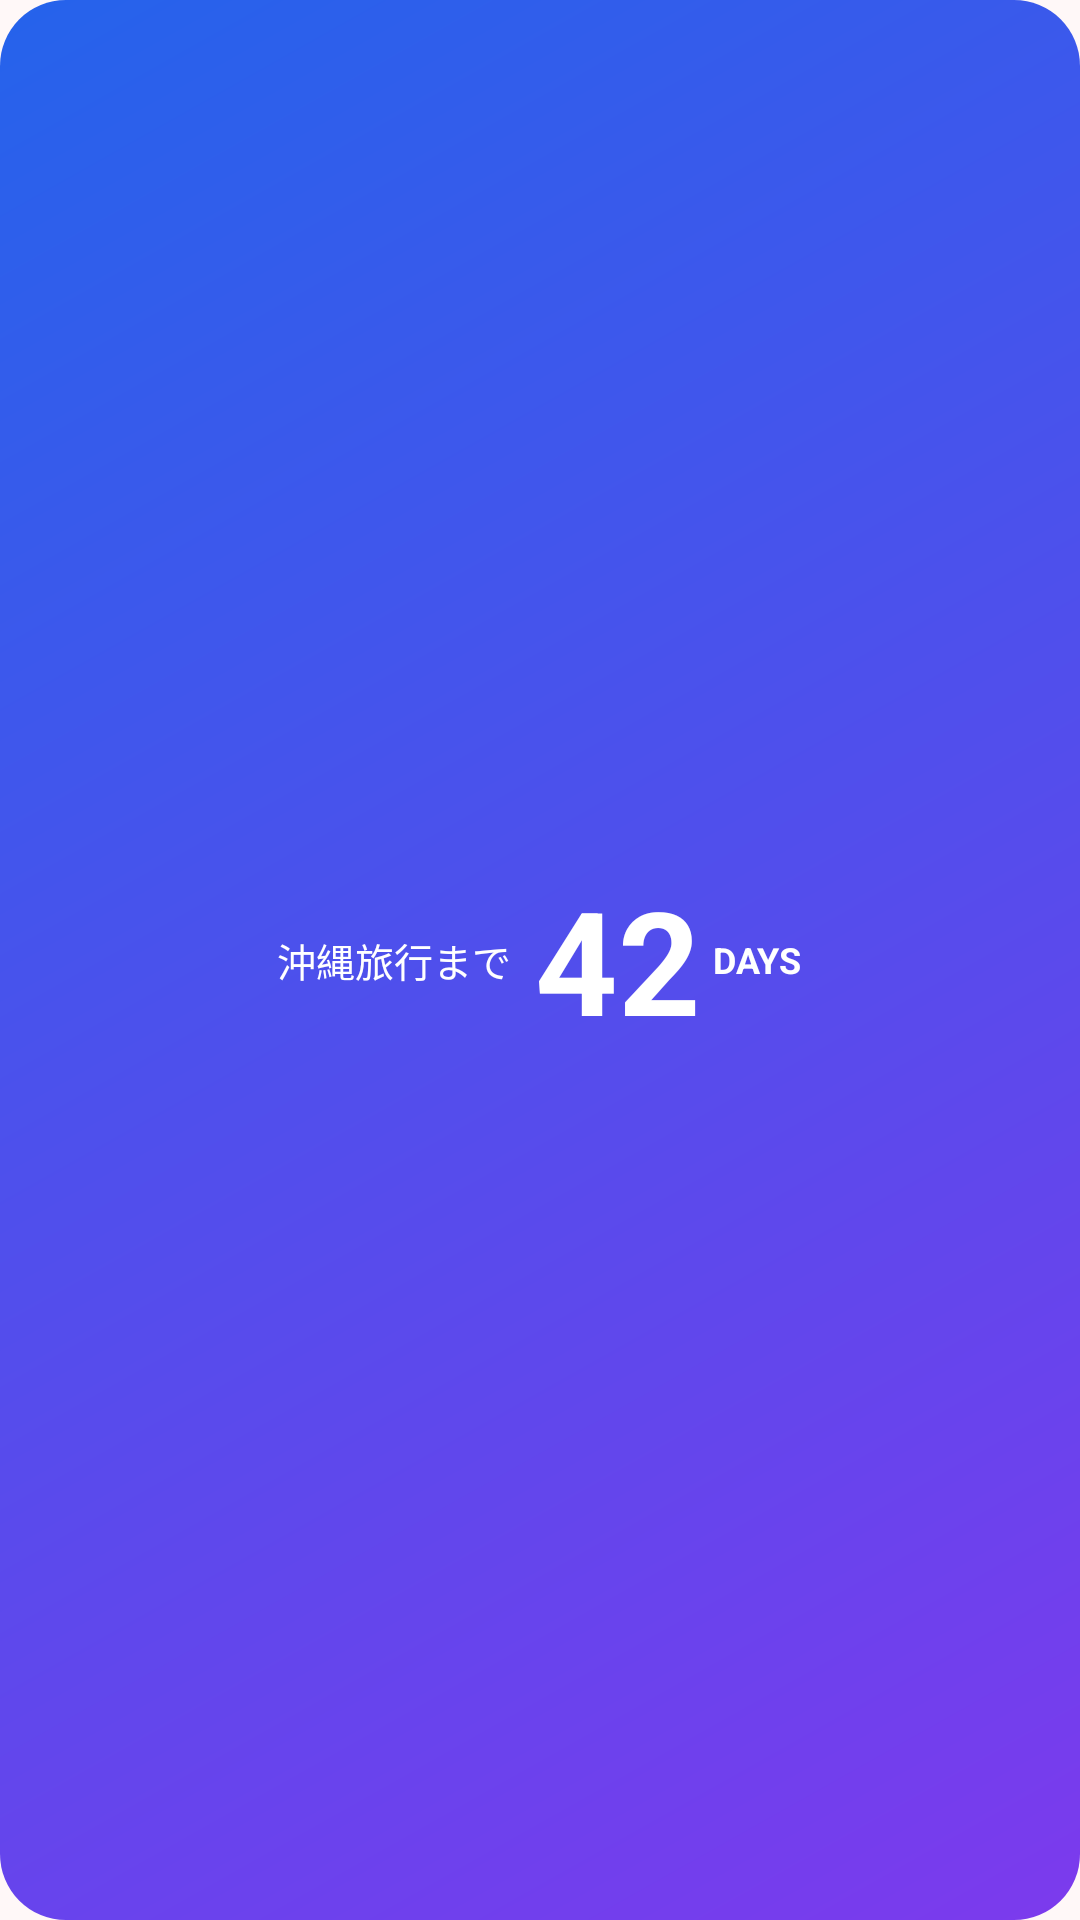

Here is an Android app screen rendered from its layout file. Give the layout XML and the strings, colors and styles it references.
<!-- AndroidManifest.xml: application theme Theme.Days -->
<!-- res/layout/widget_preview_large.xml -->
<?xml version="1.0" encoding="utf-8"?>
<FrameLayout xmlns:android="http://schemas.android.com/apk/res/android"
    android:layout_width="match_parent"
    android:layout_height="match_parent"
    android:background="@drawable/widget_preview_bg">

    <LinearLayout
        android:layout_width="match_parent"
        android:layout_height="match_parent"
        android:gravity="center"
        android:orientation="horizontal"
        android:padding="12dp">

        <TextView
            android:layout_width="wrap_content"
            android:layout_height="wrap_content"
            android:text="@string/preview_title"
            android:textColor="#FFFFFF"
            android:textSize="13sp" />

        <TextView
            android:layout_width="wrap_content"
            android:layout_height="wrap_content"
            android:layout_marginStart="8dp"
            android:text="@string/preview_number"
            android:textColor="#FFFFFF"
            android:textSize="48sp"
            android:textStyle="bold" />

        <TextView
            android:layout_width="wrap_content"
            android:layout_height="wrap_content"
            android:layout_marginStart="4dp"
            android:text="@string/unit_days"
            android:textColor="#FFFFFF"
            android:textSize="12sp"
            android:textStyle="bold" />
    </LinearLayout>
</FrameLayout>
<!-- resources referenced by this layout -->
<resources>
  <!-- drawable widget_preview_bg (drawable) -->
  <?xml version="1.0" encoding="utf-8"?>
  <shape xmlns:android="http://schemas.android.com/apk/res/android" android:shape="rectangle">
      <gradient android:angle="315" android:endColor="#7C3AED" android:startColor="#2563EB" />
      <corners android:radius="22dp" />
  </shape>
  <string name="preview_number" translatable="false">42</string>
  <string name="preview_title">沖縄旅行まで</string>
  <string name="unit_days">DAYS</string>
  <style name="Theme.Days" parent="android:Theme.Material.Light.NoActionBar">
          <item name="android:windowBackground">@color/window_bg</item>
      </style>
  <color name="window_bg">#FFF8F8</color>
</resources>
